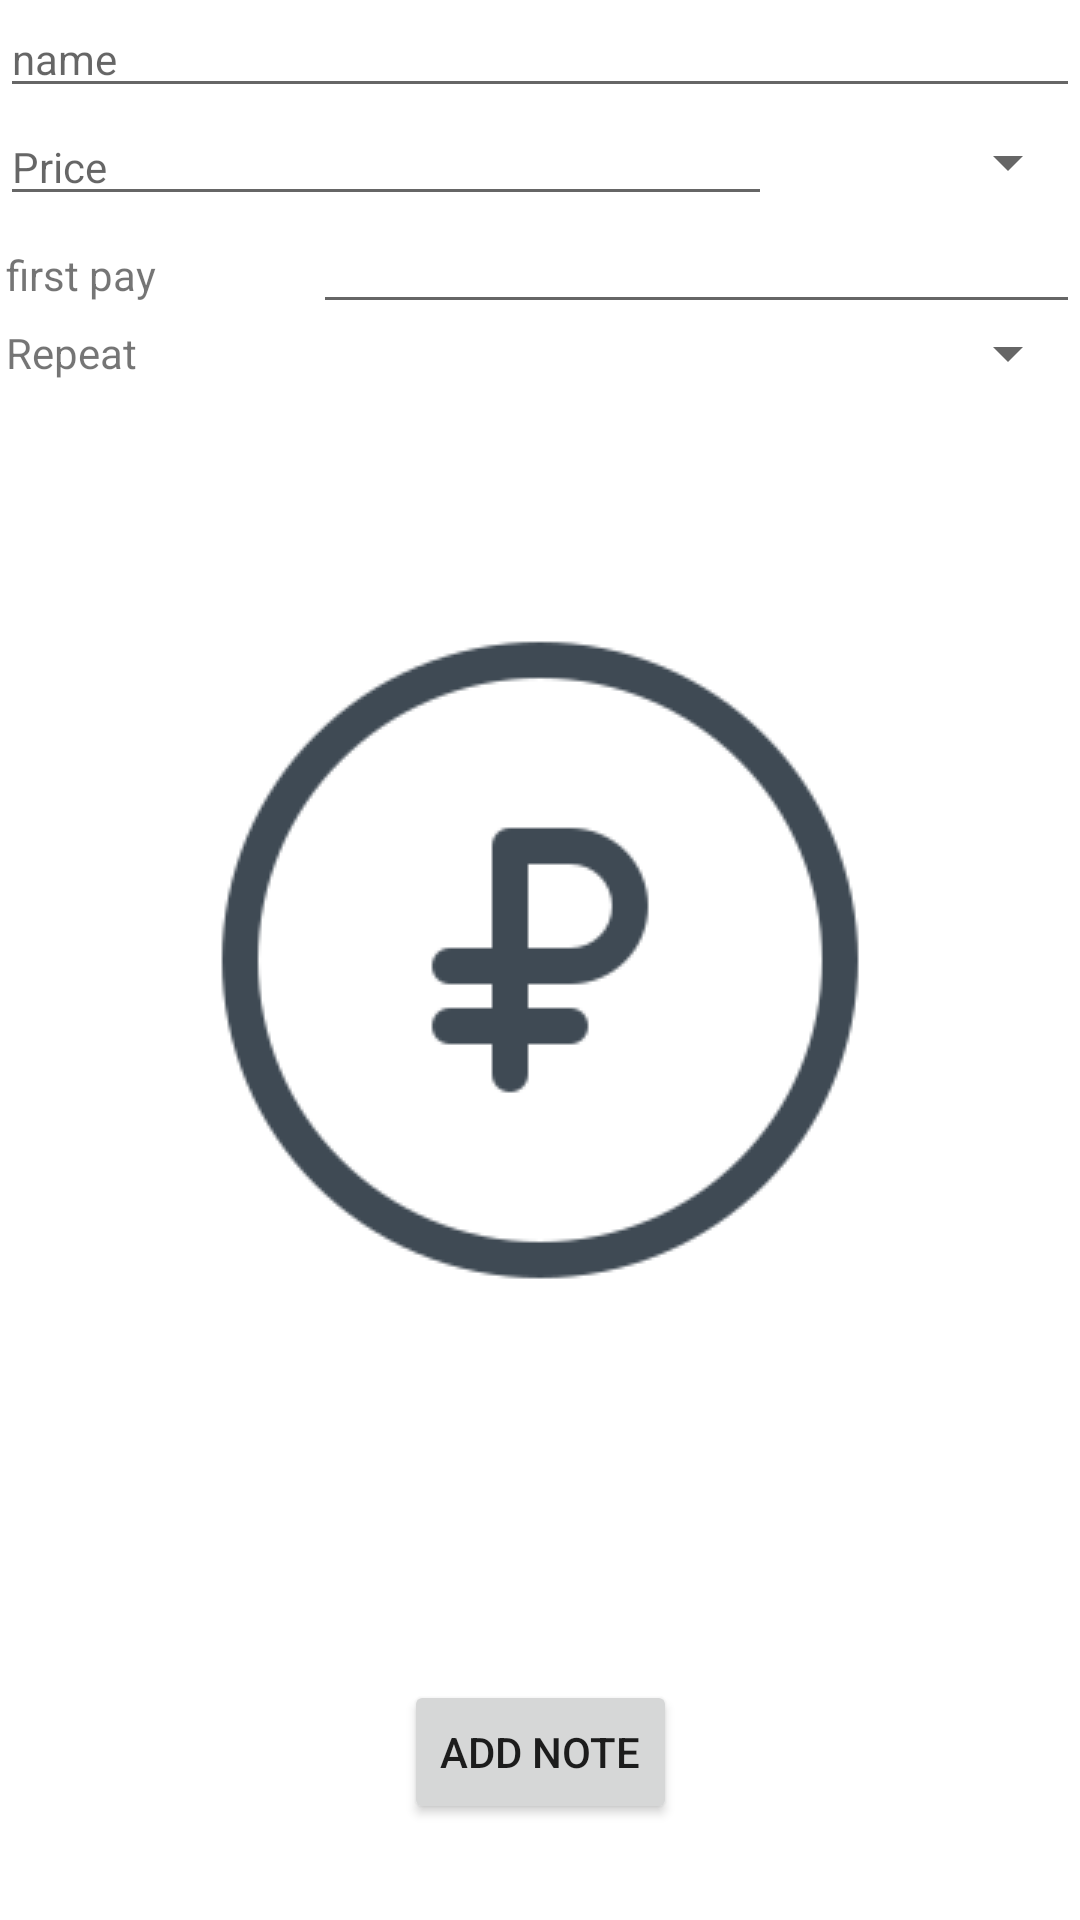

This screen was rendered from an Android layout file. Write that file and the resources it references.
<!-- AndroidManifest.xml: application theme Theme.ManyePay -->
<!-- res/layout/content_main.xml -->
<?xml version="1.0" encoding="utf-8"?>
<androidx.constraintlayout.widget.ConstraintLayout
    xmlns:android="http://schemas.android.com/apk/res/android"
    xmlns:app="http://schemas.android.com/apk/res-auto"
    xmlns:tools="http://schemas.android.com/tools"
    android:layout_width="match_parent"
    android:layout_height="match_parent">


    <LinearLayout
        android:id="@+id/linearLayout"
        android:layout_width="match_parent"
        android:layout_height="0dp"
        android:orientation="vertical"
        app:layout_constraintEnd_toEndOf="parent"
        app:layout_constraintStart_toStartOf="parent"
        app:layout_constraintTop_toTopOf="parent">

        <EditText
            android:id="@+id/nameProduct"
            android:layout_width="match_parent"
            android:layout_height="wrap_content"
            android:ems="10"
            android:hint="@string/name"
            android:inputType="textPersonName"
            style="@style/textstyleautostie"/>

        <LinearLayout
            android:layout_width="match_parent"
            android:layout_height="wrap_content"
            android:orientation="horizontal">

            <EditText
                android:id="@+id/price"
                android:layout_width="match_parent"
                android:layout_height="wrap_content"
                android:ems="10"
                android:hint="@string/price"
                android:inputType="number"
                android:layout_weight="2"
                style="@style/textstyleautostie"/>

            <Spinner
                android:id="@+id/valute"
                android:layout_width="match_parent"
                android:layout_height="match_parent"
                android:layout_weight="5" />

        </LinearLayout>


    <LinearLayout
        android:layout_width="match_parent"
        android:layout_height="wrap_content"
        android:orientation="horizontal"
        android:paddingLeft="2dp">

        <TextView
            android:id="@+id/firstPat"
            android:layout_width="match_parent"
            android:layout_height="wrap_content"
            android:layout_weight="5"
            android:maxLines="1"
            android:text="@string/date"
            android:gravity="center|left"
            style="@style/textstyleautostie"
            />

        <EditText
            android:id="@+id/datePay"
            android:layout_width="match_parent"
            android:layout_height="wrap_content"
            android:ems="10"
            android:inputType="date"
            android:focusable="false"
            android:layout_weight="2"
            style="@style/textstyleautostie"/>
    </LinearLayout>

        <LinearLayout
        android:layout_width="match_parent"
        android:layout_height="wrap_content"
        android:orientation="horizontal"
            android:paddingLeft="2dp">
            <TextView
                android:id="@+id/spinhint"
                android:layout_width="match_parent"
                android:layout_height="wrap_content"
                android:maxLines="1"
                android:text="@string/repeat"
                android:layout_weight="5"
                android:gravity="center|left"
                style="@style/textstyleautostie"
                />

            <Spinner
                android:id="@+id/repeatSpenner"
                android:layout_width="match_parent"
                android:layout_height="match_parent"
                android:layout_weight="2"
                style="@style/textstyleautostie"
                />

        </LinearLayout>

        <LinearLayout
            android:id="@+id/sublinear"
            android:layout_width="match_parent"
            android:layout_height="0dp"
            android:orientation="horizontal"
            android:paddingLeft="2dp">

            <EditText
                android:id="@+id/otherdateD"
                android:layout_width="match_parent"
                android:layout_height="wrap_content"
                android:ems="10"
                android:hint="@string/date"
                android:inputType="number"
                android:layout_weight="1"
                style="@style/textstyleautostie"/>

            <Spinner
                android:id="@+id/repeatSpinnerOther"
                android:layout_width="match_parent"
                android:layout_height="match_parent"
                android:layout_weight="2"
                style="@style/textstyleautostie"
                />


        </LinearLayout>


    </LinearLayout>

    <Button
        android:id="@+id/add_note"
        android:layout_width="wrap_content"
        android:layout_height="wrap_content"
        android:layout_marginBottom="32dp"
        android:text="@string/add_note"
        app:layout_constraintBottom_toBottomOf="parent"
        app:layout_constraintEnd_toEndOf="parent"
        app:layout_constraintStart_toStartOf="parent" />

</androidx.constraintlayout.widget.ConstraintLayout>
<!-- resources referenced by this layout -->
<resources>
  <string name="add_note">Add note</string>
  <string name="date">first pay</string>
  <string name="name">name</string>
  <string name="price">Price</string>
  <string name="repeat">Repeat</string>
  <style name="textstyleautostie" parent="Widget.AppCompat.TextView">
          <item name="android:autoSizeMaxTextSize">
              100sp
          </item>
  
          <item name="android:autoSizeMinTextSize">
              12sp
          </item>
  
          <item name="android:autoSizeTextType">
              uniform
          </item>
      </style>
  <style name="Theme.ManyePay" parent="Theme.MaterialComponents.DayNight.DarkActionBar">
          <item name="android:windowBackground">@drawable/spalsh_screen</item>
          
          <item name="colorPrimary">@color/purple_500</item>
          <item name="colorPrimaryVariant">@color/purple_700</item>
          <item name="colorOnPrimary">@color/white</item>
          
          <item name="colorSecondary">@color/teal_200</item>
          <item name="colorSecondaryVariant">@color/teal_700</item>
          <item name="colorOnSecondary">@color/black</item>
          
          <item name="android:statusBarColor" tools:targetApi="l">?attr/colorPrimaryVariant</item>
          
      </style>
  <!-- drawable spalsh_screen (drawable) -->
  <?xml version="1.0" encoding="utf-8"?>
  <layer-list xmlns:android="http://schemas.android.com/apk/res/android">
      <item
          android:drawable="@color/white"/>
  
      <item>
          <bitmap
              android:gravity="center"
              android:src="@drawable/ruble"/>
      </item>
  
  </layer-list>
  <color name="purple_500">#FF6200EE</color>
  <color name="purple_700">#FF3700B3</color>
  <color name="white">#FFFFFFFF</color>
  <color name="teal_200">#FF03DAC5</color>
  <color name="teal_700">#FF018786</color>
  <color name="black">#FF000000</color>
  <!-- drawable ruble: png bitmap (drawable, 11004 bytes) -->
</resources>
